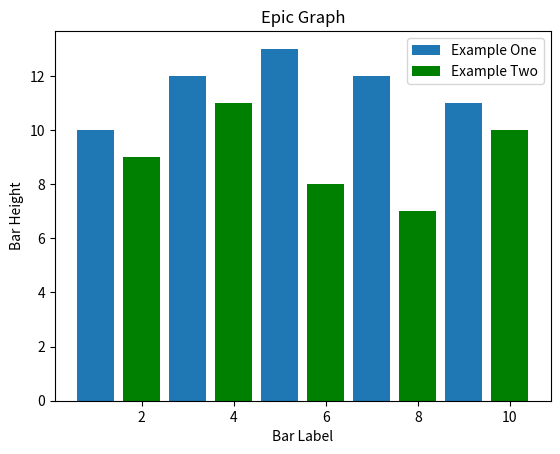

This chart was generated by the following Python code:
import matplotlib.pyplot as plt

plt.bar([1,3,5,9,7],[10,12,13,11,12], label='Example One')
plt.bar([2, 4, 6, 8 ,10], [9, 11, 8, 7, 10], label='Example Two',color='g')
plt.legend()
plt.xlabel('Bar Label')
plt.ylabel('Bar Height')
plt.title("Epic Graph")
plt.show()